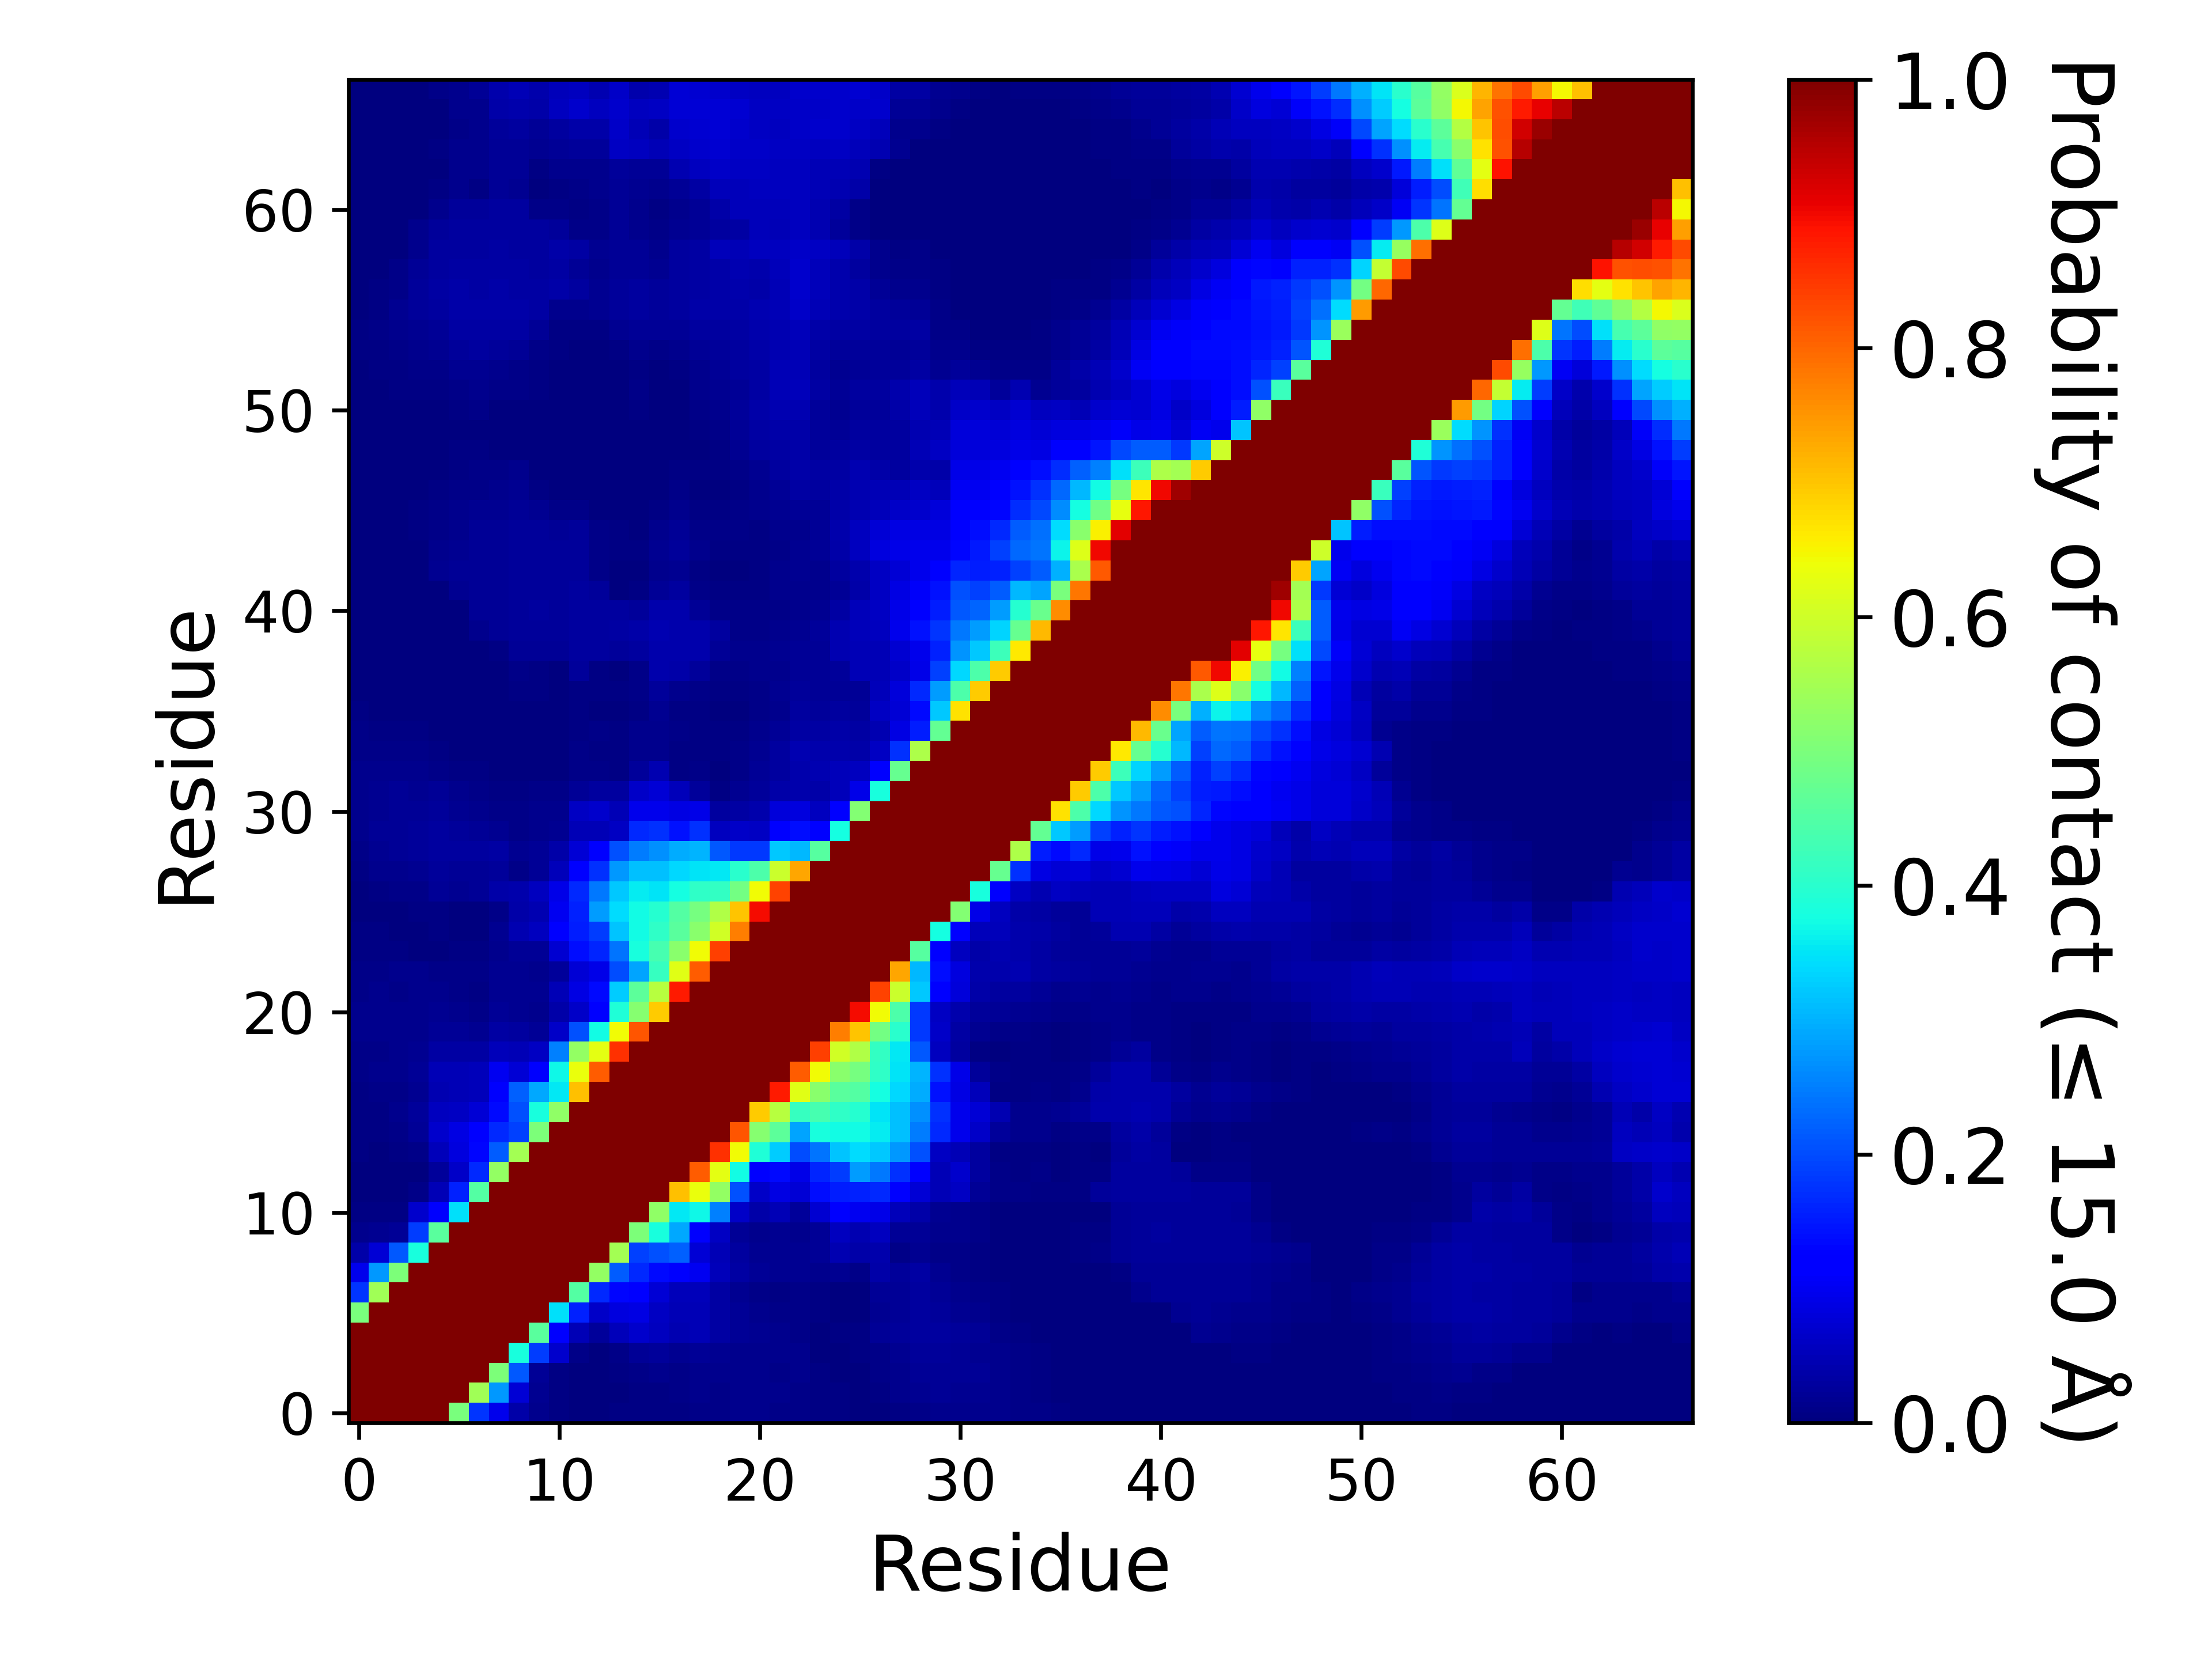

Source data for this figure (header and first rows):
, 1, 2, 3, 4, 5, 6, 7, 8, 9, 10, 11, 12, 13, 14, 15, 16, 17, 18, 19, 20, 21, 22, 23
1, 1.0, 1.0, 1.0, 1.0, 1.0, 0.4976, 0.1784, 0.09509, 0.03661, 0.01319, 0.00582, 0.00308, 0.001827, 0.004067, 0.004373, 0.004953, 0.00718, 0.01085, 0.0109, 0.01316, 0.01325, 0.01115, 0.01098
2, 1.0, 1.0, 1.0, 1.0, 1.0, 1.0, 0.5438, 0.2736, 0.07493, 0.01597, 0.0075, 0.003047, 0.001313, 0.003833, 0.005167, 0.007, 0.008067, 0.01248, 0.01135, 0.01356, 0.01321, 0.01177, 0.01159
3, 1.0, 1.0, 1.0, 1.0, 1.0, 1.0, 1.0, 0.502, 0.2139, 0.02154, 0.007187, 0.001473, 0.00108, 0.00404, 0.008453, 0.01273, 0.009833, 0.01561, 0.01254, 0.01365, 0.01349, 0.01138, 0.01177
4, 1.0, 1.0, 1.0, 1.0, 1.0, 1.0, 1.0, 1.0, 0.381, 0.1855, 0.07013, 0.008967, 0.002547, 0.01011, 0.02087, 0.02407, 0.01713, 0.02315, 0.01779, 0.0142, 0.01391, 0.01213, 0.01175
5, 1.0, 1.0, 1.0, 1.0, 1.0, 1.0, 1.0, 1.0, 1.0, 0.4578, 0.11, 0.04738, 0.0246, 0.05241, 0.06772, 0.05577, 0.04577, 0.04976, 0.03205, 0.01983, 0.01573, 0.01324, 0.00902
6, 0.4976, 1.0, 1.0, 1.0, 1.0, 1.0, 1.0, 1.0, 1.0, 1.0, 0.3463, 0.1571, 0.06389, 0.08491, 0.08747, 0.0587, 0.04931, 0.04923, 0.03189, 0.02047, 0.01383, 0.01021, 0.0086
7, 0.1784, 0.5438, 1.0, 1.0, 1.0, 1.0, 1.0, 1.0, 1.0, 1.0, 1.0, 0.4512, 0.1677, 0.1311, 0.114, 0.07643, 0.05433, 0.05227, 0.03271, 0.019, 0.007987, 0.00722, 0.009033
8, 0.09509, 0.2736, 0.502, 1.0, 1.0, 1.0, 1.0, 1.0, 1.0, 1.0, 1.0, 1.0, 0.5303, 0.2169, 0.1663, 0.1348, 0.1118, 0.09856, 0.05155, 0.03132, 0.02164, 0.01743, 0.01607
9, 0.03661, 0.07493, 0.2139, 0.381, 1.0, 1.0, 1.0, 1.0, 1.0, 1.0, 1.0, 1.0, 1.0, 0.5493, 0.1887, 0.2042, 0.2214, 0.07535, 0.0497, 0.02869, 0.01792, 0.01821, 0.0187
10, 0.01319, 0.01597, 0.02154, 0.1855, 0.4578, 1.0, 1.0, 1.0, 1.0, 1.0, 1.0, 1.0, 1.0, 1.0, 0.5001, 0.3804, 0.2902, 0.1126, 0.06, 0.02213, 0.01497, 0.01605, 0.01491
11, 0.00582, 0.0075, 0.007187, 0.07013, 0.11, 0.3463, 1.0, 1.0, 1.0, 1.0, 1.0, 1.0, 1.0, 1.0, 1.0, 0.5237, 0.3528, 0.3682, 0.2537, 0.06348, 0.0357, 0.0483, 0.0259
12, 0.00308, 0.003047, 0.001473, 0.008967, 0.04738, 0.1571, 0.4512, 1.0, 1.0, 1.0, 1.0, 1.0, 1.0, 1.0, 1.0, 1.0, 0.7068, 0.6364, 0.5293, 0.2059, 0.06373, 0.08804, 0.07455
13, 0.001827, 0.001313, 0.00108, 0.002547, 0.0246, 0.06389, 0.1677, 0.5303, 1.0, 1.0, 1.0, 1.0, 1.0, 1.0, 1.0, 1.0, 1.0, 0.8113, 0.627, 0.3725, 0.1265, 0.1347, 0.09183
14, 0.004067, 0.003833, 0.00404, 0.01011, 0.05241, 0.08491, 0.1311, 0.2169, 0.5493, 1.0, 1.0, 1.0, 1.0, 1.0, 1.0, 1.0, 1.0, 1.0, 0.8582, 0.6435, 0.3867, 0.3246, 0.1993
15, 0.004373, 0.005167, 0.008453, 0.02087, 0.06772, 0.08747, 0.114, 0.1663, 0.1887, 0.5001, 1.0, 1.0, 1.0, 1.0, 1.0, 1.0, 1.0, 1.0, 1.0, 0.8182, 0.5123, 0.4612, 0.2861
16, 0.004953, 0.007, 0.01273, 0.02407, 0.05577, 0.0587, 0.07643, 0.1348, 0.2042, 0.3804, 0.5237, 1.0, 1.0, 1.0, 1.0, 1.0, 1.0, 1.0, 1.0, 1.0, 0.6938, 0.5712, 0.4176
17, 0.00718, 0.008067, 0.009833, 0.01713, 0.04577, 0.04931, 0.05433, 0.1118, 0.2214, 0.2902, 0.3528, 0.7068, 1.0, 1.0, 1.0, 1.0, 1.0, 1.0, 1.0, 1.0, 1.0, 0.8796, 0.6232
18, 0.01085, 0.01248, 0.01561, 0.02315, 0.04976, 0.04923, 0.05227, 0.09856, 0.07535, 0.1126, 0.3682, 0.6364, 0.8113, 1.0, 1.0, 1.0, 1.0, 1.0, 1.0, 1.0, 1.0, 1.0, 0.8114
19, 0.0109, 0.01135, 0.01254, 0.01779, 0.03205, 0.03189, 0.03271, 0.05155, 0.0497, 0.06, 0.2537, 0.5293, 0.627, 0.8582, 1.0, 1.0, 1.0, 1.0, 1.0, 1.0, 1.0, 1.0, 1.0
20, 0.01316, 0.01356, 0.01365, 0.0142, 0.01983, 0.02047, 0.019, 0.03132, 0.02869, 0.02213, 0.06348, 0.2059, 0.3725, 0.6435, 0.8182, 1.0, 1.0, 1.0, 1.0, 1.0, 1.0, 1.0, 1.0
21, 0.01325, 0.01321, 0.01349, 0.01391, 0.01573, 0.01383, 0.007987, 0.02164, 0.01792, 0.01497, 0.0357, 0.06373, 0.1265, 0.3867, 0.5123, 0.6938, 1.0, 1.0, 1.0, 1.0, 1.0, 1.0, 1.0
22, 0.01115, 0.01177, 0.01138, 0.01213, 0.01324, 0.01021, 0.00722, 0.01743, 0.01821, 0.01605, 0.0483, 0.08804, 0.1347, 0.3246, 0.4612, 0.5712, 0.8796, 1.0, 1.0, 1.0, 1.0, 1.0, 1.0
23, 0.01098, 0.01159, 0.01177, 0.01175, 0.00902, 0.0086, 0.009033, 0.01607, 0.0187, 0.01491, 0.0259, 0.07455, 0.09183, 0.1993, 0.2861, 0.4176, 0.6232, 0.8114, 1.0, 1.0, 1.0, 1.0, 1.0
24, 0.006447, 0.006947, 0.0045, 0.003207, 0.003447, 0.005473, 0.00556, 0.01338, 0.02205, 0.01965, 0.07059, 0.1377, 0.1609, 0.2408, 0.3819, 0.4339, 0.5168, 0.6441, 0.8399, 1.0, 1.0, 1.0, 1.0
25, 0.004127, 0.00452, 0.002853, 0.001933, 0.004153, 0.002673, 0.00296, 0.0172, 0.04411, 0.05626, 0.119, 0.1546, 0.1869, 0.3176, 0.3715, 0.4079, 0.4603, 0.5189, 0.6046, 0.7744, 1.0, 1.0, 1.0
26, 0.00278, 0.003573, 0.00256, 0.004053, 0.00732, 0.003833, 0.00156, 0.01123, 0.03747, 0.04527, 0.09843, 0.1566, 0.2781, 0.34, 0.3729, 0.3958, 0.4504, 0.4956, 0.5646, 0.6998, 0.8984, 1.0, 1.0
27, 0.002427, 0.006233, 0.008527, 0.01125, 0.02117, 0.01933, 0.02311, 0.03538, 0.04144, 0.05704, 0.09292, 0.1668, 0.2439, 0.3209, 0.3567, 0.3481, 0.3764, 0.4086, 0.4119, 0.4891, 0.641, 0.8376, 1.0
28, 0.00504, 0.01211, 0.0138, 0.01645, 0.02451, 0.02163, 0.02228, 0.02452, 0.01143, 0.02211, 0.05382, 0.1206, 0.1725, 0.2755, 0.3128, 0.3161, 0.3378, 0.3509, 0.3528, 0.3992, 0.4447, 0.5962, 0.7314
29, 0.01039, 0.01851, 0.0197, 0.02527, 0.03035, 0.02881, 0.02951, 0.03365, 0.01949, 0.02301, 0.03543, 0.07789, 0.117, 0.2061, 0.2477, 0.2677, 0.2947, 0.3026, 0.2127, 0.1822, 0.1806, 0.3235, 0.3056
30, 0.0125, 0.01955, 0.02306, 0.0262, 0.02924, 0.02621, 0.02175, 0.01715, 0.009933, 0.0153, 0.01715, 0.04747, 0.04771, 0.05948, 0.1644, 0.1753, 0.1415, 0.1726, 0.05805, 0.06325, 0.06107, 0.1267, 0.1375
31, 0.01317, 0.01906, 0.02023, 0.02255, 0.0246, 0.01837, 0.01251, 0.007827, 0.0082, 0.01469, 0.01506, 0.05972, 0.06885, 0.04722, 0.09615, 0.09709, 0.08681, 0.0899, 0.03031, 0.03334, 0.04251, 0.08191, 0.08248
32, 0.01431, 0.01912, 0.02028, 0.01917, 0.02071, 0.01186, 0.00958, 0.005427, 0.005673, 0.009113, 0.007827, 0.02025, 0.03117, 0.02855, 0.0628, 0.07668, 0.05167, 0.02596, 0.005253, 0.01609, 0.02495, 0.03848, 0.03938
33, 0.01328, 0.01513, 0.01506, 0.01221, 0.01009, 0.005627, 0.004327, 0.001833, 0.001427, 0.003153, 0.002707, 0.008687, 0.009607, 0.007467, 0.02627, 0.04497, 0.007167, 0.008547, 0.00322, 0.008027, 0.02263, 0.02878, 0.04093
34, 0.01157, 0.01137, 0.01047, 0.00832, 0.004733, 0.003207, 0.002967, 0.00096, 0.0019, 0.003667, 0.002947, 0.008367, 0.007413, 0.00668, 0.01257, 0.01541, 0.006967, 0.007653, 0.00414, 0.00814, 0.01823, 0.02965, 0.04675
35, 0.008107, 0.006933, 0.00568, 0.004867, 0.002213, 0.001613, 0.00104, 0.0004267, 0.002207, 0.002993, 0.003253, 0.0078, 0.00832, 0.0047, 0.01218, 0.01323, 0.008547, 0.006787, 0.003927, 0.005907, 0.01211, 0.02164, 0.03463
36, 0.004507, 0.002847, 0.002753, 0.00284, 0.0007533, 0.0009133, 0.00052, 0.0003867, 0.001367, 0.001867, 0.001327, 0.004527, 0.003387, 0.003633, 0.00682, 0.01875, 0.004653, 0.005167, 0.002793, 0.003133, 0.008747, 0.01476, 0.02855
37, 0.002, 0.001287, 0.001153, 0.001387, 0.0002133, 0.00078, 0.00054, 0.0005533, 0.00472, 0.003953, 0.002127, 0.00722, 0.005173, 0.00456, 0.01168, 0.02634, 0.01316, 0.01168, 0.00564, 0.006793, 0.01089, 0.01576, 0.02542
38, 0.0008333, 0.00076, 0.00084, 0.0006467, 0.00028, 0.0003533, 0.0002733, 0.00046, 0.008893, 0.005033, 0.0009333, 0.02348, 0.00496, 0.00148, 0.0105, 0.04276, 0.03746, 0.02353, 0.007827, 0.00844, 0.01172, 0.01445, 0.02026
39, 0.0004267, 0.00048, 0.0004733, 0.0007, 0.0006133, 0.0004267, 0.0006, 0.00614, 0.02161, 0.02186, 0.02256, 0.02883, 0.02771, 0.0245, 0.03041, 0.04235, 0.03988, 0.04169, 0.02111, 0.01283, 0.01331, 0.01643, 0.01999
40, 5.333297778014813e-05, 0.0002133, 0.0002, 0.0005067, 0.0005133, 0.0003333, 0.01174, 0.02046, 0.02426, 0.02643, 0.02687, 0.02874, 0.02976, 0.0315, 0.03708, 0.04483, 0.04028, 0.04099, 0.02959, 0.01016, 0.009713, 0.01177, 0.01591
41, 8.666608889274072e-05, 0.0001933, 0.0002467, 0.0004933, 0.0004267, 0.001473, 0.02029, 0.02239, 0.02656, 0.02768, 0.02698, 0.02951, 0.03017, 0.03005, 0.02419, 0.04204, 0.04093, 0.02227, 0.009367, 0.01013, 0.008853, 0.01024, 0.0121
42, 0.0002733, 0.0003933, 0.0003733, 0.0008333, 0.001587, 0.01801, 0.02049, 0.02162, 0.02507, 0.02629, 0.02492, 0.02739, 0.02483, 0.00326, 0.004693, 0.02278, 0.03027, 0.00882, 0.005927, 0.00514, 0.00656, 0.01313, 0.01536
43, 0.0004533, 0.0003133, 0.0003267, 0.003553, 0.01796, 0.02031, 0.02161, 0.02258, 0.02542, 0.02603, 0.02393, 0.02554, 0.008613, 0.002367, 0.0036, 0.01213, 0.01655, 0.007, 0.003467, 0.002967, 0.00396, 0.01358, 0.01643
44, 0.0001867, 2.6666488890074066e-05, 0.0001067, 0.001973, 0.01383, 0.01927, 0.02051, 0.02209, 0.02547, 0.02584, 0.02499, 0.02672, 0.01122, 0.005987, 0.005467, 0.01908, 0.02645, 0.01185, 0.007547, 0.004293, 0.005867, 0.01092, 0.01597
45, 0.0001333, 0.00022, 0.0004733, 0.005027, 0.008813, 0.0154, 0.02049, 0.02184, 0.02579, 0.02583, 0.02239, 0.02445, 0.008987, 0.005573, 0.003633, 0.01309, 0.02133, 0.01155, 0.00932, 0.008513, 0.007787, 0.01283, 0.01471
46, 0.00056, 0.0008667, 0.002313, 0.004953, 0.00816, 0.01532, 0.01905, 0.01947, 0.02216, 0.01897, 0.009153, 0.008493, 0.00186, 0.00106, 0.0008267, 0.004, 0.01182, 0.00536, 0.006013, 0.00878, 0.01226, 0.01679, 0.02016
47, 0.0003067, 0.0005267, 0.0005733, 0.002113, 0.004367, 0.008987, 0.01107, 0.01189, 0.01718, 0.006427, 0.002087, 0.002873, 0.00084, 0.0004533, 0.001207, 0.002007, 0.008533, 0.003207, 0.003233, 0.00676, 0.01468, 0.02297, 0.03227
48, 0.0001133, 0.00034, 0.0001133, 0.001107, 0.00342, 0.007027, 0.008167, 0.01013, 0.01177, 0.003033, 0.00158, 0.001547, 0.0007933, 0.0003467, 0.0008, 0.0007, 0.00646, 0.004007, 0.00398, 0.009747, 0.01715, 0.02824, 0.03831
49, 0.0001533, 0.00026, 9.999933333777775e-05, 0.0004933, 0.00164, 0.00468, 0.004867, 0.00364, 0.00262, 0.001307, 0.0005067, 0.00048, 0.0003667, 0.0004333, 0.001527, 0.00098, 0.0004933, 0.003353, 0.006907, 0.01723, 0.0277, 0.03129, 0.03551
50, 0.0002533, 0.0003467, 0.0002267, 0.001193, 0.0008533, 0.001667, 0.00388, 0.001493, 0.001453, 0.00274, 0.00026, 0.0002933, 1.3333244445037033e-05, 0.0006867, 0.00212, 0.00098, 0.00028, 0.004393, 0.009067, 0.02148, 0.03125, 0.03821, 0.03786
51, 0.0005867, 0.0004333, 0.0005333, 0.0026, 0.002293, 0.003933, 0.008447, 0.003407, 0.003673, 0.00358, 0.0007667, 0.0005, 0.0, 0.00346, 0.006293, 0.00176, 0.0022, 0.008267, 0.01531, 0.0257, 0.0379, 0.04612, 0.04299
52, 0.001493, 0.0028, 0.00434, 0.00536, 0.005613, 0.0103, 0.01369, 0.008793, 0.007853, 0.005747, 0.00056, 0.0003333, 4.6666355557629614e-05, 0.003833, 0.009853, 0.00232, 0.003207, 0.01481, 0.01705, 0.02309, 0.03439, 0.04726, 0.05229
53, 0.002473, 0.004827, 0.006247, 0.009753, 0.01049, 0.01575, 0.01837, 0.01321, 0.01171, 0.005073, 0.001267, 0.00076, 6.666622222518517e-05, 0.0006867, 0.006167, 0.001193, 0.0047, 0.01431, 0.02092, 0.02795, 0.03459, 0.04806, 0.05003
54, 0.004513, 0.00754, 0.01086, 0.01446, 0.01574, 0.02385, 0.02761, 0.02682, 0.02271, 0.008993, 0.00462, 0.00356, 0.00078, 0.007667, 0.0134, 0.01059, 0.01237, 0.02177, 0.02469, 0.02871, 0.03611, 0.04578, 0.04949
55, 0.004833, 0.009167, 0.01513, 0.01901, 0.02309, 0.03182, 0.03194, 0.03207, 0.03204, 0.02136, 0.007713, 0.007273, 0.00762, 0.01743, 0.02212, 0.01957, 0.02273, 0.03091, 0.02944, 0.03182, 0.03921, 0.04469, 0.05231
56, 0.003607, 0.006233, 0.01568, 0.02443, 0.02821, 0.03573, 0.03529, 0.03591, 0.03531, 0.03199, 0.01335, 0.01473, 0.01568, 0.02633, 0.0308, 0.02683, 0.02973, 0.03561, 0.03697, 0.03893, 0.04541, 0.04818, 0.06397
57, 0.002433, 0.00434, 0.01151, 0.02511, 0.03127, 0.03579, 0.03455, 0.03599, 0.03435, 0.032, 0.03532, 0.02846, 0.01687, 0.02528, 0.02785, 0.02527, 0.03121, 0.03481, 0.03709, 0.04143, 0.03849, 0.05025, 0.06658
58, 0.001153, 0.002387, 0.00964, 0.02255, 0.02911, 0.03293, 0.03128, 0.03212, 0.03132, 0.02826, 0.03252, 0.02221, 0.01359, 0.02205, 0.02045, 0.01759, 0.02765, 0.03211, 0.03687, 0.04457, 0.04049, 0.05289, 0.06747
59, 0.00072, 0.00026, 0.00124, 0.01348, 0.02743, 0.03076, 0.03014, 0.03131, 0.03114, 0.02909, 0.03737, 0.03293, 0.01713, 0.02222, 0.02194, 0.01326, 0.02843, 0.03418, 0.05167, 0.04773, 0.05578, 0.05849, 0.06324
60, 0.0013, 0.0015, 0.00292, 0.01369, 0.0265, 0.02952, 0.0295, 0.03042, 0.02977, 0.02751, 0.02727, 0.01097, 0.009407, 0.0224, 0.01283, 0.008153, 0.01579, 0.02286, 0.02769, 0.03503, 0.05244, 0.05008, 0.05828
... 7 more rows
